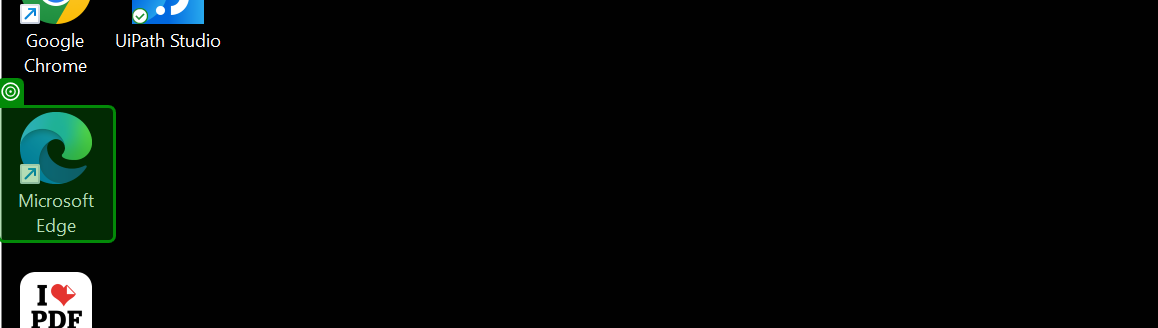
Task: User Event Application Demo
Workflow: Main

Step 1: Application Event Trigger on the list item 'Microsoft Edge' in window 'Program Manager' (explorer.exe)
